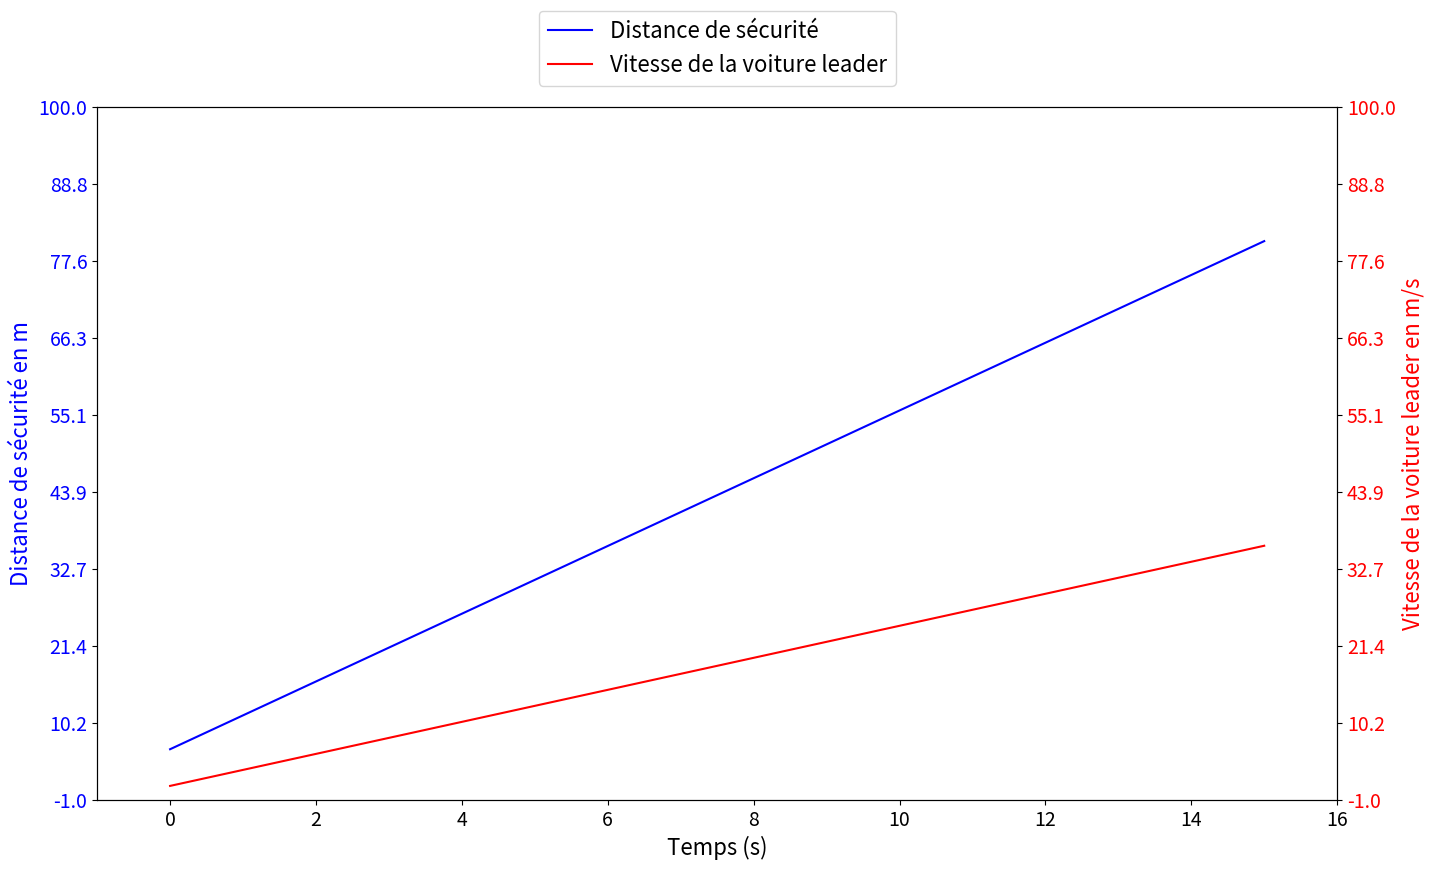

The script that saved this image: (Note: this script raises an exception after producing the figure.)
import numpy as np
import matplotlib.pyplot as plt
import matplotlib.ticker as ticker

# vt = 1.25  # 4,5 km/h
Umin = 1  # vitesse m/s
Umax = 36  # environ 130 km/h
Wm = 4.23  # longueur du véhicule en m (moyenne française)
t = np.linspace(0, 15, 400)

def vitesse(t):
    a = np.where(t <= 10, (Umax - Umin) / 10, - (Umax - Umin) / 10)
    vt = np.where(t <= 10, Umin + a * t, Umax + 2 * a * (t - 10))
    # print('vt: ', vt)
    return vt


def security(t):
    vt = np.linspace(1, 36, 400)
    # ici la vitesse est encore en m/s
    miles_per_meter = 0.000621371
    seconds_per_hour = 3600
    vt = vt * miles_per_meter * seconds_per_hour
    dist = Wm * (1 + (vt/(16.1/3.6)))
    # print(dist)
    return dist


fig, ax1 = plt.subplots(figsize=[16, 9])
ax1.set_xlim([-1, 16])
ax1.set_xlabel('Temps (s)', fontsize = 16)
ax1.set_ylabel('Distance de sécurité en m', color='b', fontsize = 16)
ax1.plot(t, security(t), label='Distance de sécurité', color='b')
ax1.tick_params(axis='y', labelcolor='blue', labelsize = 14)
ax1.tick_params(axis='x', labelcolor='black', labelsize = 14)

ax2 = ax1.twinx()
ax2.set_ylabel('Vitesse de la voiture leader en m/s', color='r', fontsize = 16)
vitesse_data = np.linspace(1, 36, 400)
ax2.plot(t, vitesse_data, label='Vitesse de la voiture leader', color='r')
ax2.tick_params(axis='y', labelcolor='r', labelsize = 14)


ax1.set_ylim(-1, 100)
ax2.set_ylim(-1, 100)

ax1.yaxis.set_major_locator(ticker.LinearLocator(numticks=10))
ax2.yaxis.set_major_locator(ticker.LinearLocator(numticks=10))

# plt.title(label='Variation de la distance de sécurité en fonction de la vitesse du leader selon le modèle de Pipes', fontsize= 16)
fig.legend(loc='upper center', fontsize = 16)
plt.savefig('pipes/dist sécuritésV2.png')
plt.draw()
plt.pause(1)